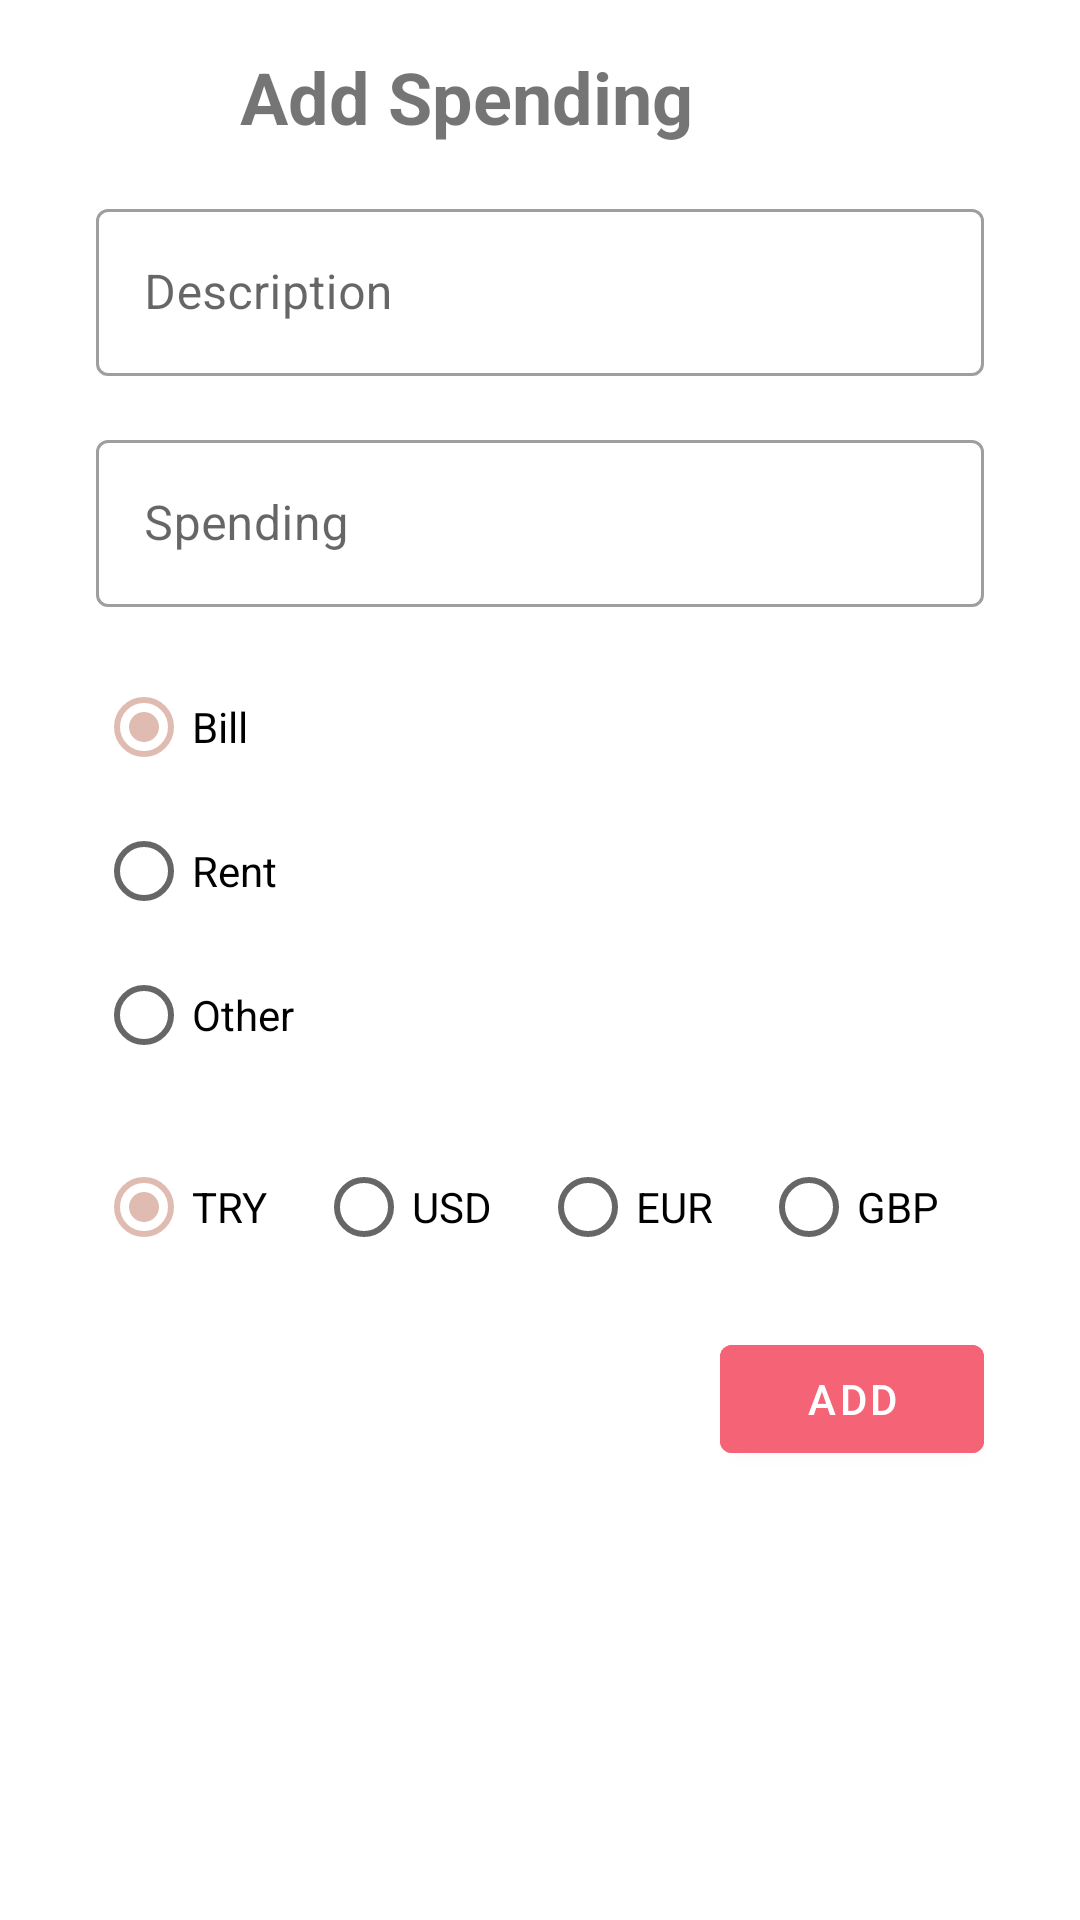

Here is an Android app screen rendered from its layout file. Give the layout XML and the strings, colors and styles it references.
<!-- AndroidManifest.xml: application theme Theme.SpendingTrackingApp -->
<!-- res/layout/fragment_add.xml -->
<?xml version="1.0" encoding="utf-8"?>
<androidx.constraintlayout.widget.ConstraintLayout xmlns:android="http://schemas.android.com/apk/res/android"
    xmlns:tools="http://schemas.android.com/tools"
    android:layout_width="match_parent"
    android:layout_height="match_parent"
    xmlns:app="http://schemas.android.com/apk/res-auto"
    tools:context=".Fragments.AddFragment">


    <ImageView
        android:id="@+id/backIcon"
        android:layout_width="32dp"
        android:layout_height="32dp"
        android:layout_marginStart="32dp"
        android:layout_marginTop="16dp"
        android:src="@drawable/ic_arrow_back"
        app:layout_constraintStart_toStartOf="parent"
        app:layout_constraintTop_toTopOf="parent" />

    <TextView
        android:id="@+id/textView5"
        android:layout_width="wrap_content"
        android:layout_height="wrap_content"
        android:layout_marginStart="16dp"
        android:layout_marginTop="16dp"
        android:text="@string/add_spending"
        android:textSize="24dp"
        android:textStyle="bold"
        app:layout_constraintStart_toEndOf="@+id/backIcon"
        app:layout_constraintTop_toTopOf="parent" />

    <com.google.android.material.textfield.TextInputLayout
        android:id="@+id/outlinedTextField1"
        style="@style/Widget.MaterialComponents.TextInputLayout.OutlinedBox"
        android:layout_width="match_parent"
        android:layout_height="wrap_content"
        android:layout_marginStart="32dp"
        android:layout_marginTop="16dp"
        android:layout_marginEnd="32dp"
        android:hint="@string/description"
        app:layout_constraintEnd_toEndOf="parent"
        app:layout_constraintStart_toStartOf="parent"
        app:layout_constraintTop_toBottomOf="@+id/textView5">

        <com.google.android.material.textfield.TextInputEditText
            android:id="@+id/descriptionEditText"
            android:layout_width="match_parent"
            android:layout_height="wrap_content"
            />

    </com.google.android.material.textfield.TextInputLayout>


    <com.google.android.material.textfield.TextInputLayout
        android:id="@+id/outlinedTextField2"
        style="@style/Widget.MaterialComponents.TextInputLayout.OutlinedBox"
        android:layout_width="match_parent"
        android:layout_height="wrap_content"
        android:layout_marginStart="32dp"
        android:layout_marginTop="16dp"
        android:layout_marginEnd="32dp"
        android:hint="@string/spending"
        app:layout_constraintEnd_toEndOf="parent"
        app:layout_constraintStart_toStartOf="parent"
        app:layout_constraintTop_toBottomOf="@+id/outlinedTextField1">

        <com.google.android.material.textfield.TextInputEditText
            android:id="@+id/costEditText"
            android:layout_width="match_parent"
            android:layout_height="wrap_content"
            android:ems="10"
            android:inputType="numberDecimal" />

    </com.google.android.material.textfield.TextInputLayout>


    <RadioGroup
        android:id="@+id/typeRadioGroup"
        android:layout_width="match_parent"
        android:layout_height="wrap_content"
        android:layout_marginStart="32dp"
        android:layout_marginTop="16dp"
        android:layout_marginEnd="32dp"
        android:checkedButton="@+id/bill"
        app:layout_constraintEnd_toEndOf="parent"
        app:layout_constraintStart_toStartOf="parent"
        app:layout_constraintTop_toBottomOf="@+id/outlinedTextField2">

        <RadioButton
            android:id="@+id/bill"
            android:layout_width="match_parent"
            android:layout_height="match_parent"
            android:text="@string/bill" />

        <RadioButton
            android:id="@+id/rent"
            android:layout_width="match_parent"
            android:layout_height="match_parent"
            android:text="@string/rent" />

        <RadioButton
            android:id="@+id/other"
            android:layout_width="match_parent"
            android:layout_height="match_parent"
            android:text="@string/other" />

    </RadioGroup>


    <RadioGroup
        android:id="@+id/currencyRadioGroup"
        android:layout_width="match_parent"
        android:layout_height="wrap_content"
        android:layout_marginStart="32dp"
        android:layout_marginTop="16dp"
        android:layout_marginEnd="32dp"
        android:checkedButton="@+id/tl"
        app:layout_constraintEnd_toEndOf="parent"
        app:layout_constraintStart_toStartOf="parent"
        app:layout_constraintTop_toBottomOf="@+id/typeRadioGroup"
        android:orientation="horizontal">

        <RadioButton
            android:id="@+id/tl"
            android:layout_width="wrap_content"
            android:layout_height="match_parent"
            android:text="@string/tl"
            android:layout_marginRight="16dp"/>

        <RadioButton
            android:id="@+id/dolar"
            android:layout_width="wrap_content"
            android:layout_height="match_parent"
            android:text="@string/dollar"
            android:layout_marginRight="16dp"/>

        <RadioButton
            android:id="@+id/euro"
            android:layout_width="wrap_content"
            android:layout_height="match_parent"
            android:text="@string/euro"
            android:layout_marginRight="16dp"/>

        <RadioButton
            android:id="@+id/sterlin"
            android:layout_width="wrap_content"
            android:layout_height="match_parent"
            android:text="@string/sterlin"
            />

    </RadioGroup>

    <com.google.android.material.button.MaterialButton
        android:id="@+id/addButton"
        android:layout_width="wrap_content"
        android:layout_height="wrap_content"
        android:layout_marginTop="16dp"
        android:layout_marginEnd="32dp"
        android:backgroundTint="@color/custom_rose"
        android:text="@string/add"
        android:textColor="@color/white"
        app:layout_constraintEnd_toEndOf="parent"
        app:layout_constraintTop_toBottomOf="@+id/currencyRadioGroup" />

</androidx.constraintlayout.widget.ConstraintLayout>
<!-- resources referenced by this layout -->
<resources>
  <color name="custom_rose">#F56476</color>
  <color name="white">#FFFFFFFF</color>
  <string name="add">Add</string>
  <string name="add_spending">Add Spending</string>
  <string name="bill">Bill</string>
  <string name="description">Description</string>
  <string name="dollar">USD</string>
  <string name="euro">EUR</string>
  <string name="other">Other</string>
  <string name="rent">Rent</string>
  <string name="spending">Spending</string>
  <string name="sterlin">GBP</string>
  <string name="tl">TRY</string>
  <style name="Theme.SpendingTrackingApp" parent="Theme.MaterialComponents.DayNight.NoActionBar">
          
          <item name="colorPrimary">@color/purple_500</item>
          <item name="colorPrimaryVariant">@color/purple_700</item>
          <item name="colorOnPrimary">@color/white</item>
          
          <item name="colorSecondary">@color/teal_200</item>
          <item name="colorSecondaryVariant">@color/teal_700</item>
          <item name="colorOnSecondary">@color/black</item>
          
          <item name="android:statusBarColor" tools:targetApi="l">?attr/colorPrimaryVariant</item>
          
      </style>
  <color name="purple_500">#F56476</color>
  <color name="purple_700">#E43F6F</color>
  <color name="teal_200">#DFBBB1</color>
  <color name="teal_700">#F56476</color>
  <color name="black">#FF000000</color>
</resources>
